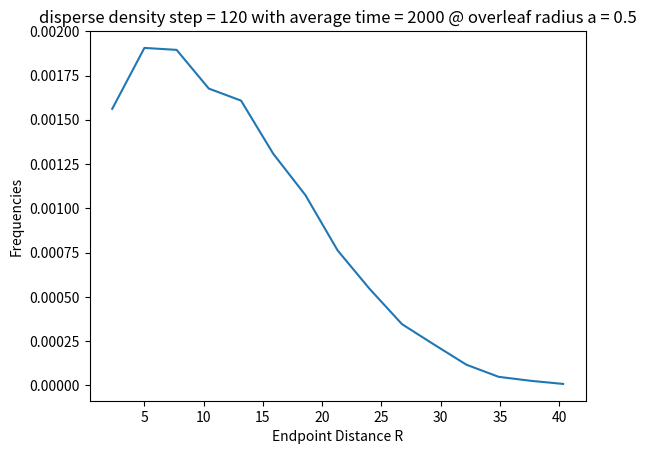
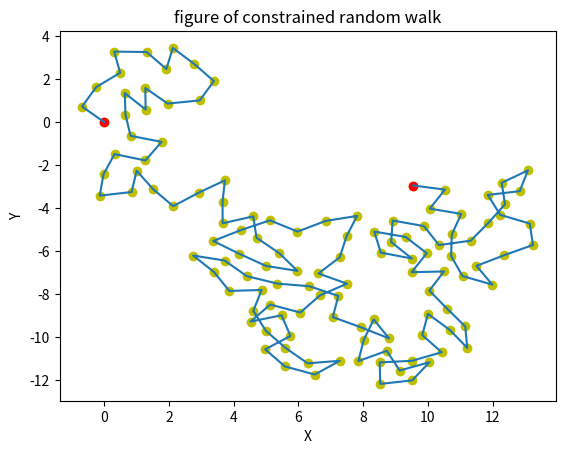

Python code for these plots, in order:
## 自回避高斯链
import numpy as np
import matplotlib.pyplot as plt
from collections import defaultdict

def crw_main():
    ## users set
    seed = 37
    steps = 120 # make sure that steps is smaller than 2*L
    a = 0.5 # judge radius while step h = 1
    rounds = 2000 # rounds to average
    
    ## operate
    np.random.seed(seed)         # set random seed
    rho_list = np.zeros([1,rounds])
    rds = 0
    while(rds<rounds):
        rho_list[0,rds] = crw_operate_2(steps,a,"distance")
        rds += 1

    xlist,ylist = crw_operate_2(steps,a,"array")

    ## figure
    plt.figure(1)
    hist,edge = np.histogram(rho_list,bins = 15)
    hist = hist/rounds
    dist = 0.5*(edge[0:-1] + edge[1:])
    prob = hist/(2*np.pi*dist)
    plt.plot(dist,prob)
    plt.xlabel("Endpoint Distance R")
    plt.ylabel("Frequencies")
    plt.title(f"disperse density step = {steps} with average time = {rounds} @ overleaf radius a = {a}")
    plt.show()

    plt.figure(2)
    plt.plot(xlist,ylist);plt.scatter(xlist,ylist,c = 'y')
    plt.scatter(xlist[0],ylist[0],c = 'r');plt.scatter(xlist[-1],ylist[-1],c = 'r')
    plt.xlabel("X")
    plt.ylabel("Y")
    plt.title("figure of constrained random walk")
    plt.show()

def crw_operate_1(steps,a,target="array"): # constrained random walk with method1
    ## operate
    PI = np.pi
    R = np.array([[0,0]])
    R0 = np.array([[0,0]])
    r = np.zeros([1,2]) # [[x1,y1],[x2,y2].[x3,y3],...]    # where we store position data
    
    i = 0 # step counter
    a2 = a**2 # turn a to a^2 
    while(i<steps):
        rec = 0 # remake counter
        while(1): 
            rec += 1

            p = 2*PI*np.random.rand()       # random angle
            R0 = R + np.array([[np.cos(p),np.sin(p)]])  # random walk

            ## judge whether points overleaf
            dist = (r[:,0] - R0[0,0])**2 + (r[:,1]-R0[0,1])**2
            dist = (dist < a2)
            f = np.sum(dist,axis = 0)

            # if there is no overleaf we will receive this step and break to the next
            # else remake and rec += 1
            if f == 0:
                R = R0
                r = np.vstack((r,R))
                i += 1
                break

            if rec > 1.5*(i+3):
                # if we have overleaf results for too much time, we had better try it again
                R = np.array([[0,0]])
                R0 = np.array([[0,0]])
                r = np.zeros([1,2]) # [[x1,y1],[x2,y2].[x3,y3],...]    # where we store position data
                i = 0
                break
    ## return
    if target == "distance":
        x_end = r[-1,0] ; y_end = r[-1,1]
        return np.sqrt(x_end**2 + y_end**2)

    if target == "array":
        return r[:,0] , r[:,1] # xlist, ylist

def crw_operate_2(steps,a,target="array"): # constrained random walk with method 2
    ## operate
    Map = defaultdict(list) # Map which contains [x,y] and points belongs to it
    Map["[0,0]"].append(0) # initialize the Map

    PI = np.pi
    R = np.array([[0,0]])
    R0 = np.array([[0,0]])
    r = np.zeros([1,2]) # [[x1,y1],[x2,y2].[x3,y3],...]    # where we store position data
    
    i = 0 # step counter
    a2 = a**2 # turn a to a^2 

    while(i<steps):
        rec = 0 # remake counter
        while(1): 
            rec += 1

            p = 2*PI*np.random.rand()       # random angle
            R0 = R + np.array([[np.cos(p),np.sin(p)]])  # random walk

            x = int(np.round(R0[0,0])); y = int(np.round(R0[0,1])) # get X and Y of the R0          
            # get those points which we will judge in the next
            targetlist = []
            nx = x-2
            while (nx<=x+2):
                ny = y-2
                while (ny<=y+2):

                    catlist = Map[f"[{nx},{ny}]"]
                    for number in catlist:
                        targetlist.append(number)

                    ny += 1
                nx += 1
            
            Tar = np.array([targetlist])
            Mx = r[Tar,0];My = r[Tar,1]
            # if there is no overleaf we will receive this step and break to the next
            # else remake and rec += 1
            dist = (Mx.T - R0[0,0])**2 + (My.T - R0[0,1])**2
            dist = (dist < a2)
            f = np.sum(dist,axis = 0)

            # if there is no overleaf we will receive this step
            if f == 0:
                R = R0
                r = np.vstack((r,R))
                i += 1
                Map[f"[{x},{y}]"].append(i)
                break

            if rec > 1.5*(i+3):
                # if we have overleaf results for too much time, we had better try it again
                R = np.array([[0,0]])
                R0 = np.array([[0,0]])
                r = np.zeros([1,2]) # [[x1,y1],[x2,y2].[x3,y3],...]    # where we store position data
                i = 0
                # reset the Map
                del Map
                Map = defaultdict(list) # Map which contains [x,y] and points belongs to it
                Map["[0,0]"].append(0) # initialize the Map
                break
    ## return
    if target == "distance":
        x_end = r[-1,0] ; y_end = r[-1,1]
        return np.sqrt(x_end**2 + y_end**2)

    if target == "array":
        return r[:,0] , r[:,1] # xlist, ylist

if __name__ == "__main__":
    crw_main()
